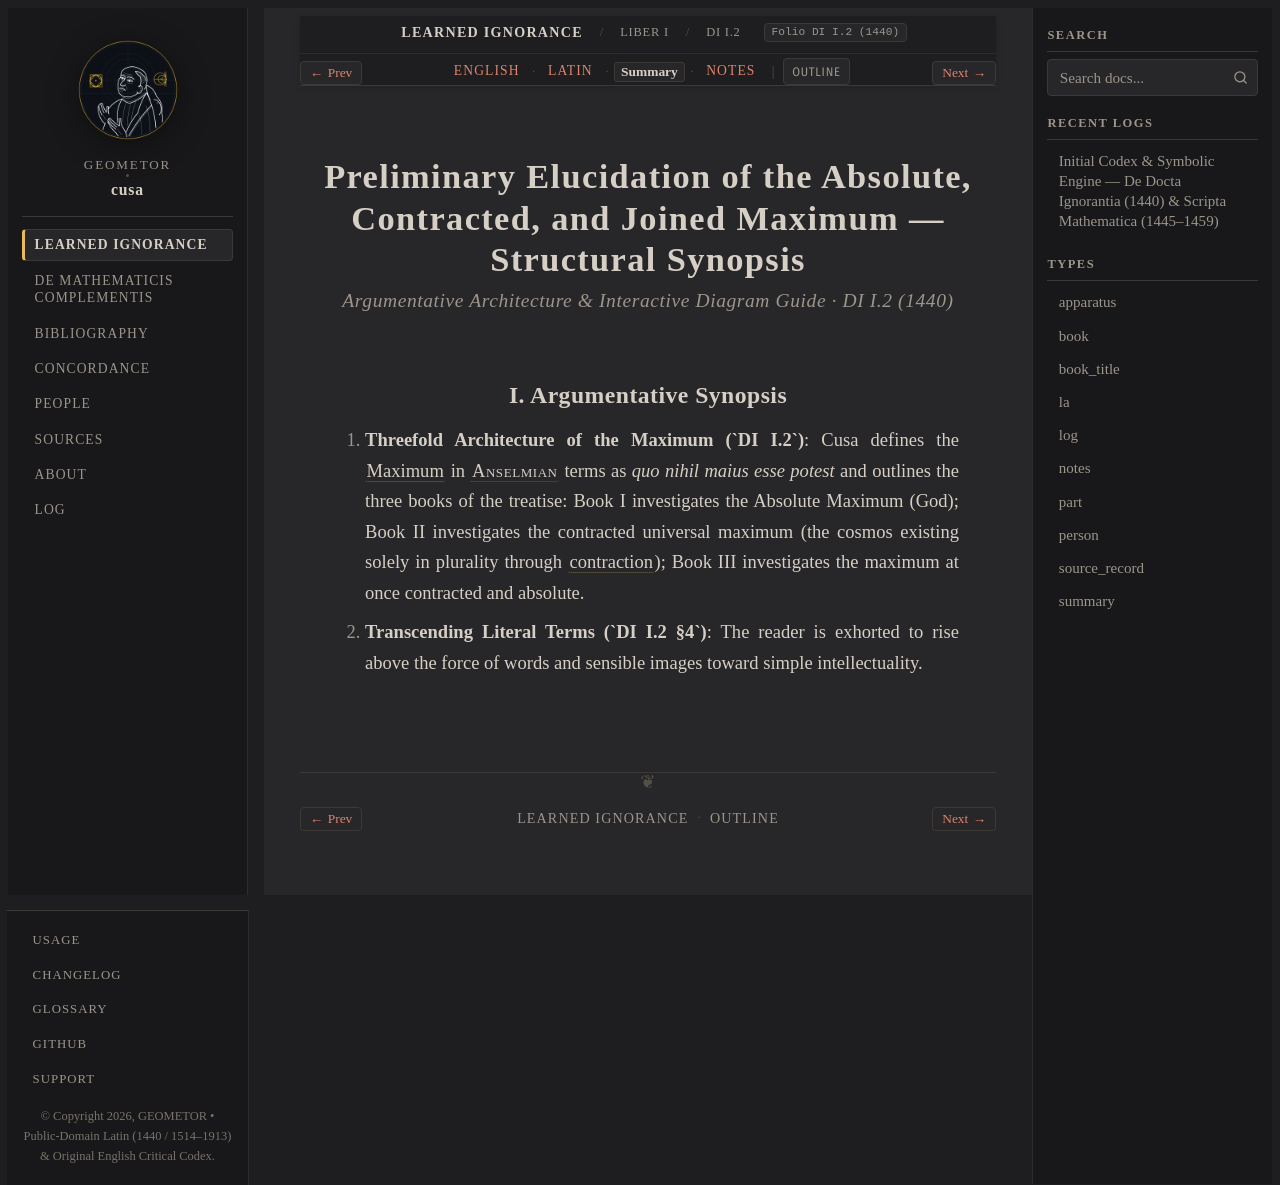

repository: geometor/cusa · page: de_docta_ignorantia/liber_i/cap_02/summary.html · generator: sphinx

:order: 30
:layout: book
:type: summary
:title: Preliminary Elucidation of the Absolute, Contracted, and Joined Maximum — Summary
:canonical_id: DI I.2
:original_id: DI I.2
:folio: DI I.2 (1440)
:tracks: English: index | Latin: la | Summary: summary | Notes: notes

.. _cap_02-summary:

=============================================================================================
Preliminary Elucidation of the Absolute, Contracted, and Joined Maximum — Structural Synopsis
=============================================================================================

.. rubric:: Argumentative Architecture & Interactive Diagram Guide · DI I.2 (1440)

I. Argumentative Synopsis
-------------------------

1. **Threefold Architecture of the Maximum (`DI I.2`)**: Cusa defines the :term:`Maximum <maximum-absolutum>` in :person:`Anselmian <anselm>` terms as *quo nihil maius esse potest* and outlines the three books of the treatise: Book I investigates the Absolute Maximum (God); Book II investigates the contracted universal maximum (the cosmos existing solely in plurality through :term:`contraction <contractio>`); Book III investigates the maximum at once contracted and absolute.
2. **Transcending Literal Terms (`DI I.2 §4`)**: The reader is exhorted to rise above the force of words and sensible images toward simple intellectuality.
